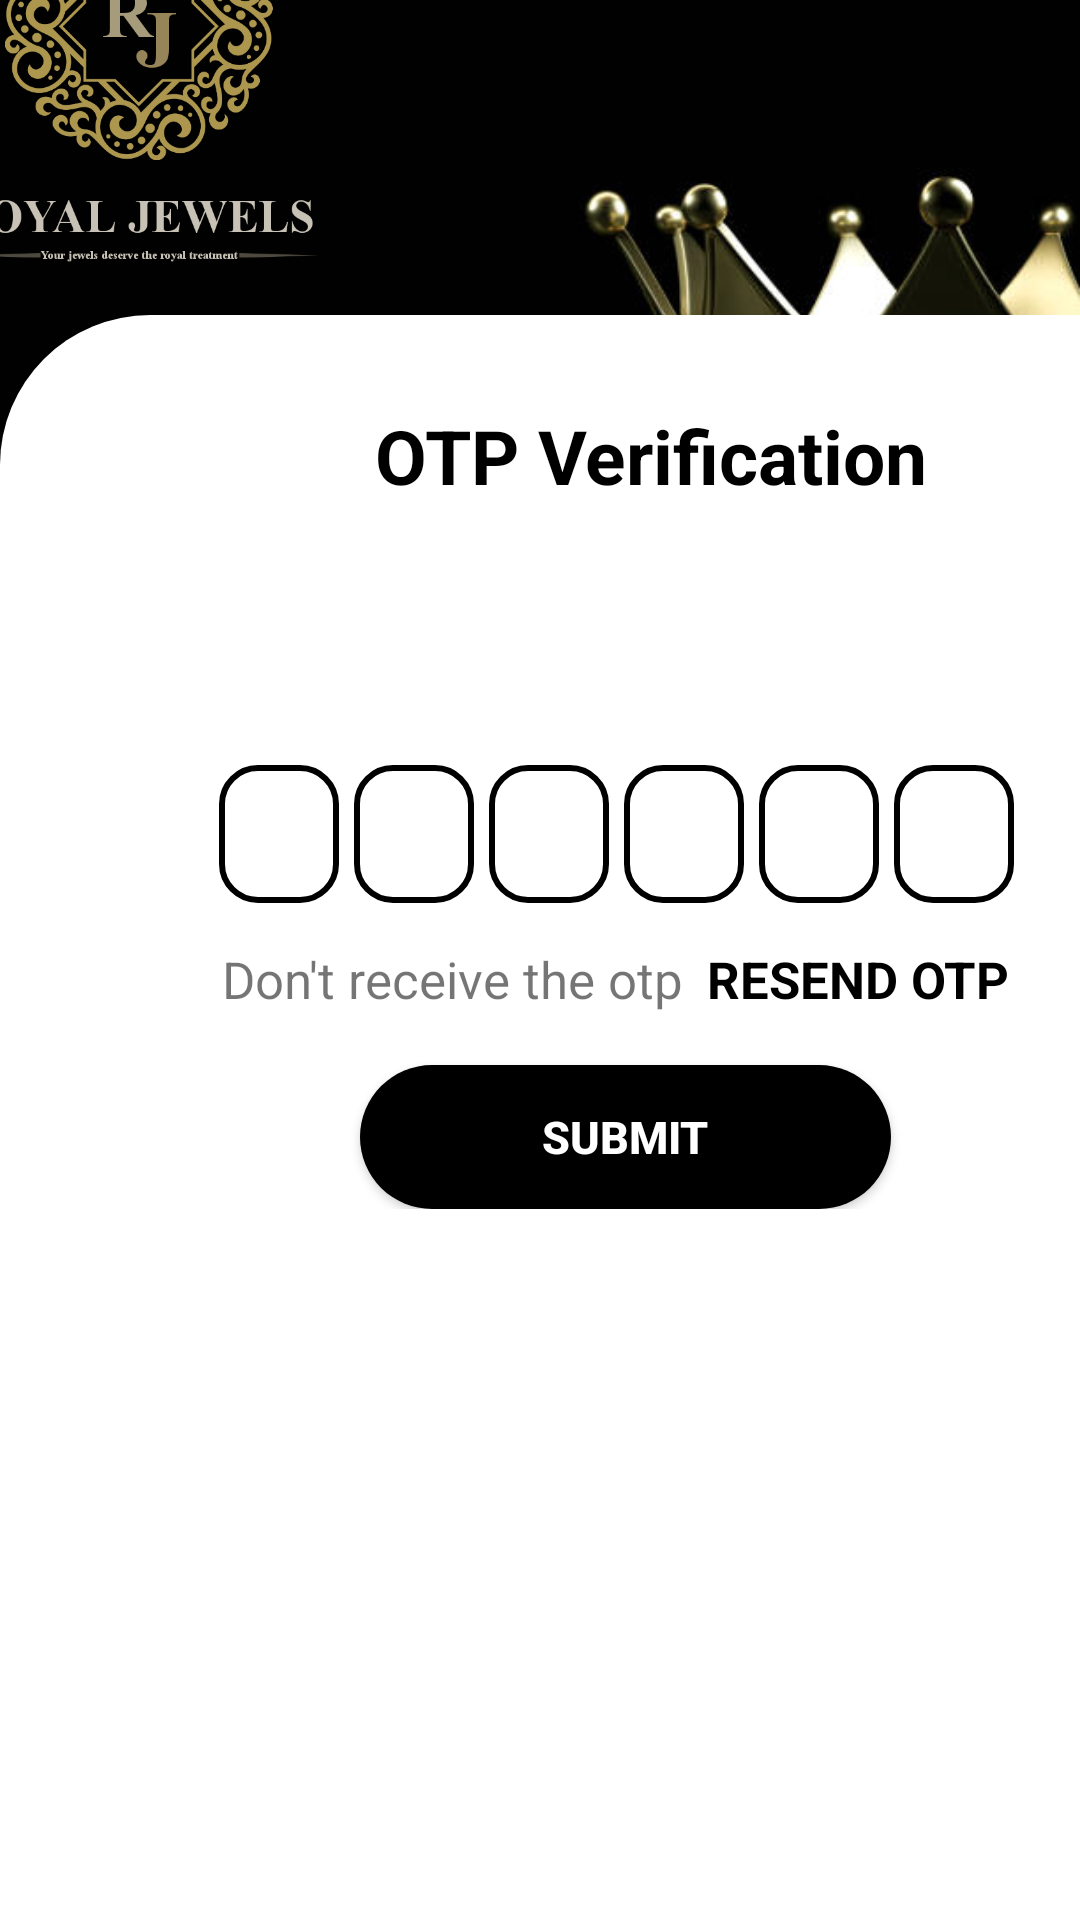

Layout XML and referenced resources for this Android screen:
<!-- AndroidManifest.xml: application theme Theme.RoyalJewels -->
<!-- res/layout/activity_login_otp.xml -->
<?xml version="1.0" encoding="utf-8"?>
<androidx.constraintlayout.widget.ConstraintLayout xmlns:android="http://schemas.android.com/apk/res/android"
    xmlns:app="http://schemas.android.com/apk/res-auto"
    xmlns:tools="http://schemas.android.com/tools"
    android:layout_width="match_parent"
    android:layout_height="match_parent"
    tools:context=".login_otp"
    android:background="@color/black">

    <ImageView
        android:id="@+id/imageView"
        android:layout_width="wrap_content"
        android:layout_height="0dp"
        android:layout_marginBottom="366dp"
        android:src="@drawable/back_login"
        android:scaleType="centerCrop"
        app:layout_constraintHeight_percent=".30"
        app:layout_constraintBottom_toBottomOf="parent"
        app:layout_constraintEnd_toEndOf="parent"
        app:layout_constraintStart_toStartOf="parent"
        app:layout_constraintTop_toTopOf="parent"
        app:layout_constraintVertical_bias="0.0">


    </ImageView>

    <RelativeLayout
        android:layout_width="411dp"
        android:layout_height="535dp"
        android:background="@drawable/shape_back_login"
        app:layout_constraintBottom_toBottomOf="parent"
        app:layout_constraintEnd_toEndOf="parent"
        app:layout_constraintHorizontal_bias="0.0"
        app:layout_constraintStart_toStartOf="parent"
        app:layout_constraintTop_toBottomOf="@+id/imageView"
        app:layout_constraintVertical_bias="1.0">

        <TextView
            android:layout_width="wrap_content"
            android:layout_height="wrap_content"
            android:layout_marginLeft="125dp"
            android:layout_marginTop="30dp"
            android:text="OTP Verification"
            android:textColor="@color/black"
            android:textSize="25dp"
            android:textStyle="bold" />
        <TextView
            android:id="@+id/tvshow"
            android:layout_width="match_parent"
            android:layout_height="wrap_content"
            android:layout_marginStart="50dp"
            android:layout_marginEnd="50dp"
            android:layout_marginTop="100dp"
            android:gravity="center"
            android:textColor="@color/black"
            android:textStyle="bold"
            android:textSize="15dp"/>
        <LinearLayout
            android:layout_width="match_parent"
            android:layout_height="wrap_content"
            android:layout_marginTop="150dp"
            android:gravity="center_horizontal"
            android:orientation="horizontal"
            >

            <EditText
                android:id="@+id/otp1"
                android:layout_width="40dp"
                android:layout_height="46dp"
                android:background="@drawable/shape_otp_login2"
                android:gravity="center"
                android:imeOptions="actionNext"
                android:inputType="number"
                android:maxLength="1"
                android:textColor="@color/black"
                android:textSize="20dp"
                android:textStyle="bold"
                tools:ignore="SpeakableTextPresentCheck,TouchTargetSizeCheck" />

            <EditText
                android:id="@+id/otp2"
                android:layout_width="40dp"
                android:layout_height="46dp"
                android:layout_marginStart="5dp"
                android:layout_marginLeft="5dp"
                android:background="@drawable/shape_otp_login2"
                android:gravity="center"
                android:imeOptions="actionNext"
                android:inputType="number"
                android:maxLength="1"
                android:textColor="@color/black"
                android:textSize="20dp"
                android:textStyle="bold"
                tools:ignore="SpeakableTextPresentCheck,TouchTargetSizeCheck" />

            <EditText
                android:id="@+id/otp3"
                android:layout_width="40dp"
                android:layout_height="46dp"
                android:layout_marginStart="5dp"
                android:layout_marginLeft="5dp"
                android:background="@drawable/shape_otp_login2"
                android:gravity="center"
                android:imeOptions="actionNext"
                android:inputType="number"
                android:maxLength="1"
                android:textColor="@color/black"
                android:textSize="20dp"
                android:textStyle="bold"
                tools:ignore="SpeakableTextPresentCheck,TouchTargetSizeCheck" />

            <EditText
                android:id="@+id/otp4"
                android:layout_width="40dp"
                android:layout_height="46dp"
                android:layout_marginStart="5dp"
                android:layout_marginLeft="5dp"
                android:background="@drawable/shape_otp_login2"
                android:gravity="center"
                android:imeOptions="actionNext"
                android:inputType="number"
                android:maxLength="1"
                android:textColor="@color/black"
                android:textSize="20dp"
                android:textStyle="bold"
                tools:ignore="SpeakableTextPresentCheck,TouchTargetSizeCheck" />

            <EditText
                android:id="@+id/otp5"
                android:layout_width="40dp"
                android:layout_height="46dp"
                android:layout_marginStart="5dp"
                android:layout_marginLeft="5dp"
                android:background="@drawable/shape_otp_login2"
                android:gravity="center"
                android:imeOptions="actionNext"
                android:inputType="number"
                android:maxLength="1"
                android:textColor="@color/black"
                android:textSize="20dp"
                android:textStyle="bold"
                tools:ignore="SpeakableTextPresentCheck,TouchTargetSizeCheck" />

            <EditText
                android:id="@+id/otp6"
                android:layout_width="40dp"
                android:layout_height="46dp"
                android:layout_marginStart="5dp"
                android:layout_marginLeft="5dp"
                android:background="@drawable/shape_otp_login2"
                android:gravity="center"
                android:imeOptions="actionNext"
                android:inputType="number"
                android:maxLength="1"
                android:textColor="@color/black"
                android:textSize="20dp"
                android:textStyle="bold"
                tools:ignore="SpeakableTextPresentCheck,TouchTargetSizeCheck" />
        </LinearLayout>

        <LinearLayout
            android:layout_width="match_parent"
            android:layout_height="wrap_content"
            android:layout_marginTop="210dp"
            android:gravity="center"
            android:orientation="horizontal">

            <TextView
                android:layout_width="wrap_content"
                android:layout_height="wrap_content"
                android:text="Don't receive the otp"
                android:textSize="17dp"/>

            <TextView
                android:id="@+id/resendotp"
                android:layout_width="wrap_content"
                android:layout_height="wrap_content"
                android:text="RESEND OTP"
                android:layout_marginStart="8dp"
                android:layout_marginLeft="8dp"
                android:textColor="@color/black"
                android:textStyle="bold"
                android:textSize="17dp"/>
        </LinearLayout>

        <FrameLayout
            android:layout_width="match_parent"
            android:layout_height="wrap_content">

            <Button
                android:id="@+id/btnsub"
                android:layout_width="177dp"
                android:layout_height="wrap_content"
                android:layout_marginLeft="120dp"
                android:layout_marginTop="250dp"
                android:background="@drawable/shape_otp_login"
                android:text="SUBMIT"
                android:textColor="@color/white"
                android:textSize="15dp"
                android:textStyle="bold"
                tools:ignore="TextSizeCheck" />

            <ProgressBar
                android:id="@+id/prologin_otp"
                android:layout_width="35dp"
                android:layout_height="35dp"
                android:layout_marginTop="125dp"
                android:layout_gravity="center"
                android:visibility="gone"/>

        </FrameLayout>

    </RelativeLayout>
    <ImageView
        android:layout_width="260dp"
        android:layout_height="234dp"
        android:layout_marginEnd="184dp"
        android:layout_marginBottom="496dp"
        app:layout_constraintBottom_toBottomOf="parent"
        app:layout_constraintEnd_toEndOf="parent"
        app:srcCompat="@drawable/full_logo" />

</androidx.constraintlayout.widget.ConstraintLayout>
<!-- resources referenced by this layout -->
<resources>
  <!-- drawable back_login: jpg bitmap (drawable, 12521 bytes) -->
  <!-- drawable full_logo: png bitmap (drawable, 117983 bytes) -->
  <!-- drawable shape_back_login (drawable) -->
  <?xml version="1.0" encoding="utf-8"?>
  
  <shape xmlns:android="http://schemas.android.com/apk/res/android"
      android:shape="rectangle">
      <solid android:color="@color/white"/>
      <corners
          android:topRightRadius="50dp"
          android:topLeftRadius="50dp"/>
  
  </shape>
  <!-- drawable shape_otp_login (drawable) -->
  <?xml version="1.0" encoding="utf-8"?>
  
  <shape xmlns:android="http://schemas.android.com/apk/res/android"
      android:shape="rectangle">
      <solid android:color="@color/black"/>
      <corners android:bottomLeftRadius="30dp"
          android:bottomRightRadius="30dp"
          android:topRightRadius="30dp"
          android:topLeftRadius="30dp"/>
  
  </shape>
  <!-- drawable shape_otp_login2 (drawable) -->
  <?xml version="1.0" encoding="utf-8"?>
  
  <shape xmlns:android="http://schemas.android.com/apk/res/android"
      android:shape="rectangle">
      <corners android:topLeftRadius="12dp"
          android:topRightRadius="12dp"
          android:bottomRightRadius="12dp"
          android:bottomLeftRadius="12dp"/>
  
      <stroke android:color="@color/black"
          android:width="2dp"/>
  
  </shape>
  <style name="Theme.RoyalJewels" parent="Theme.AppCompat.Light.NoActionBar">
          
          <item name="colorPrimary">@color/purple_500</item>
          <item name="colorPrimaryVariant">@color/purple_700</item>
          <item name="colorOnPrimary">@color/white</item>
          
          <item name="colorSecondary">@color/teal_200</item>
          <item name="colorSecondaryVariant">@color/teal_700</item>
          <item name="colorOnSecondary">@color/black</item>
          
          <item name="android:statusBarColor">?attr/colorPrimaryVariant</item>
          
      </style>
  <!-- not gathered from this repository: default colours our renderer supplied (Android Studio template values) -->
  <color name="purple_500">#FF6200EE</color>
  <color name="purple_700">#FF3700B3</color>
  <color name="teal_200">#FF03DAC5</color>
  <color name="teal_700">#FF018786</color>
  <color name="black">#FF000000</color>
  <color name="white">#FFFFFFFF</color>
</resources>
